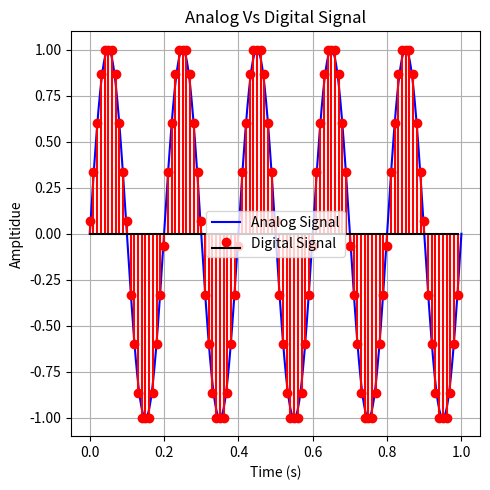

Generate this figure with matplotlib:
#this is the first practice program for my DSP course
#
import numpy as np
import matplotlib.pyplot as plt

#generating an example analog signal (continuous time)
t_cont = np.linspace(0, 1, 10000) #high resolution time
analog_signal = np.sin(2*np.pi*5*t_cont)
#digital signal (sampled and quantized)
fs=100   #sampling rate

t_disc = np.linspace(0,1, fs, endpoint=False)
digi_signal= np.sin(2*np.pi*5*t_disc)
n_level = 16
qunatized_sig = np.round(((digi_signal+1)/2)*(n_level-1))  #normalized tpo [0, n_level-1]
qunatized_sig = (qunatized_sig/(n_level-1))*2-1  # back to [-1, 1] range
#plotting
plt.figure(figsize=(5, 5))
#analog
plt.plot(t_cont, analog_signal, label='Analog Signal', color='blue')
plt.stem(t_disc, qunatized_sig, linefmt='r-', markerfmt='ro', basefmt='k-', label='Digital Signal')
plt.title('Analog Vs Digital Signal')
plt.xlabel('Time (s)')
plt.ylabel('Ampltidue')
plt.legend()
plt.grid(True)
plt.tight_layout()
plt.show()

